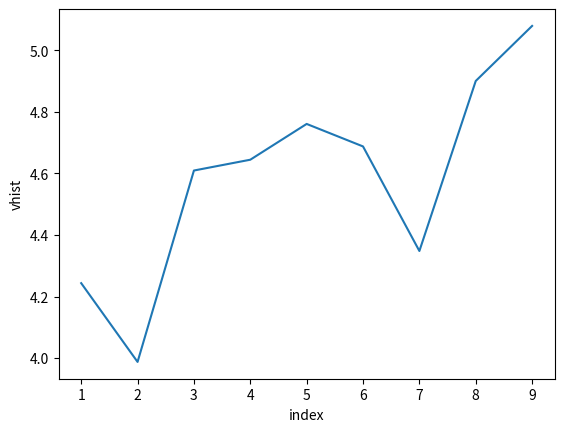

Recreate this plot in Python.
import numpy as np
import pandas as pd
import time

from random import seed,random
from enum import Enum
from numpy.random import normal

import seaborn as sns
import matplotlib.pyplot as plt

seed(1234)

ntotsteps = 0

class banditstep:
    epsilonGreed = 1
    ucb = 2


class bandit:

    def __init__(self,narms):
        self.narms = narms
        self.nstep = 0
        self.vhistory = []
        self.mu = []
        self.sg = []
        self.emu = []
        self.sumemu = []
        for i in range(narms):
            mui = random()*10
            self.mu.append(mui)
            self.sg.append(1.0)
            self.emu.append(0)
            self.sumemu.append(0)

    def argmaxemu(self):
        max = -1
        maxi = -1
        for i in range(self.narms):
            if self.emu[i]>max:
                max = self.emu[i]
                maxi = i
        return i

    def sample(self,q):
        v = self.mu[q] + normal(0,self.sg[q])
        return v

    def update(self,q,v):
        self.sumemu[q] += v
        self.emu[q] = self.sumemu[q]/self.nstep
        self.vhistory.append(v)
        return v

    def step(self,bstep,parm):
        global ntotsteps
        ntotsteps += 1
        self.nstep += 1
        if (bstep==banditstep.epsilonGreed):
            ran = random()
            if (ran<parm):
                q = int(random()*self.narms)
            else:
                q = self.argmaxemu()
            v = self.sample(q)
            self.update(q,v)
        else:
            print("{} not implemented".format(bstep))

    def getvhistory(self):
        npv = np.asarray(self.vhistory)
        return npv

class banditman:


    def __init__(self,nbandits,narms):
        self.nbandits = nbandits
        self.narms = narms
        self.bandit = []
        for i in range(nbandits):
            b = bandit(narms)
            self.bandit.append(b)

    def step(self,bstep,eps):
        for i in range(self.nbandits):
            self.bandit[i].step(bstep,eps)

    def run(self,nsteps,bstep,eps=0.1):
        for i in range(nsteps):
            bman.step(bstep,eps)

    def getvhistory(self):
        vsum = None
        for i in range(self.nbandits):
            if (i==0):
                vsum = self.bandit[i].getvhistory()
            else:
                v1 = self.bandit[i].getvhistory()
                vsum = vsum + v1
        vhist = vsum / self.nbandits
        return vhist



if __name__ == "__main__":
    bman = banditman(20,10)
    start = time.time()
    bman.run(10,banditstep.epsilonGreed,0.1)
    elap = time.time()-start
    print("Total steps:{} took {:.3f} secs".format(ntotsteps,elap))
    vhist = bman.getvhistory()
    nrow = vhist.shape[0]
    print("vhist has {} rows".format(nrow))
    idx = range(1,nrow)

    # df = pd.DataFrame(data = vhist,index = idx,columns="vhist")
    df = pd.DataFrame(data = zip(idx,vhist),columns=["index","vhist"])
    print(df)

    sns.lineplot(x="index",y="vhist",data=df )
    plt.show()